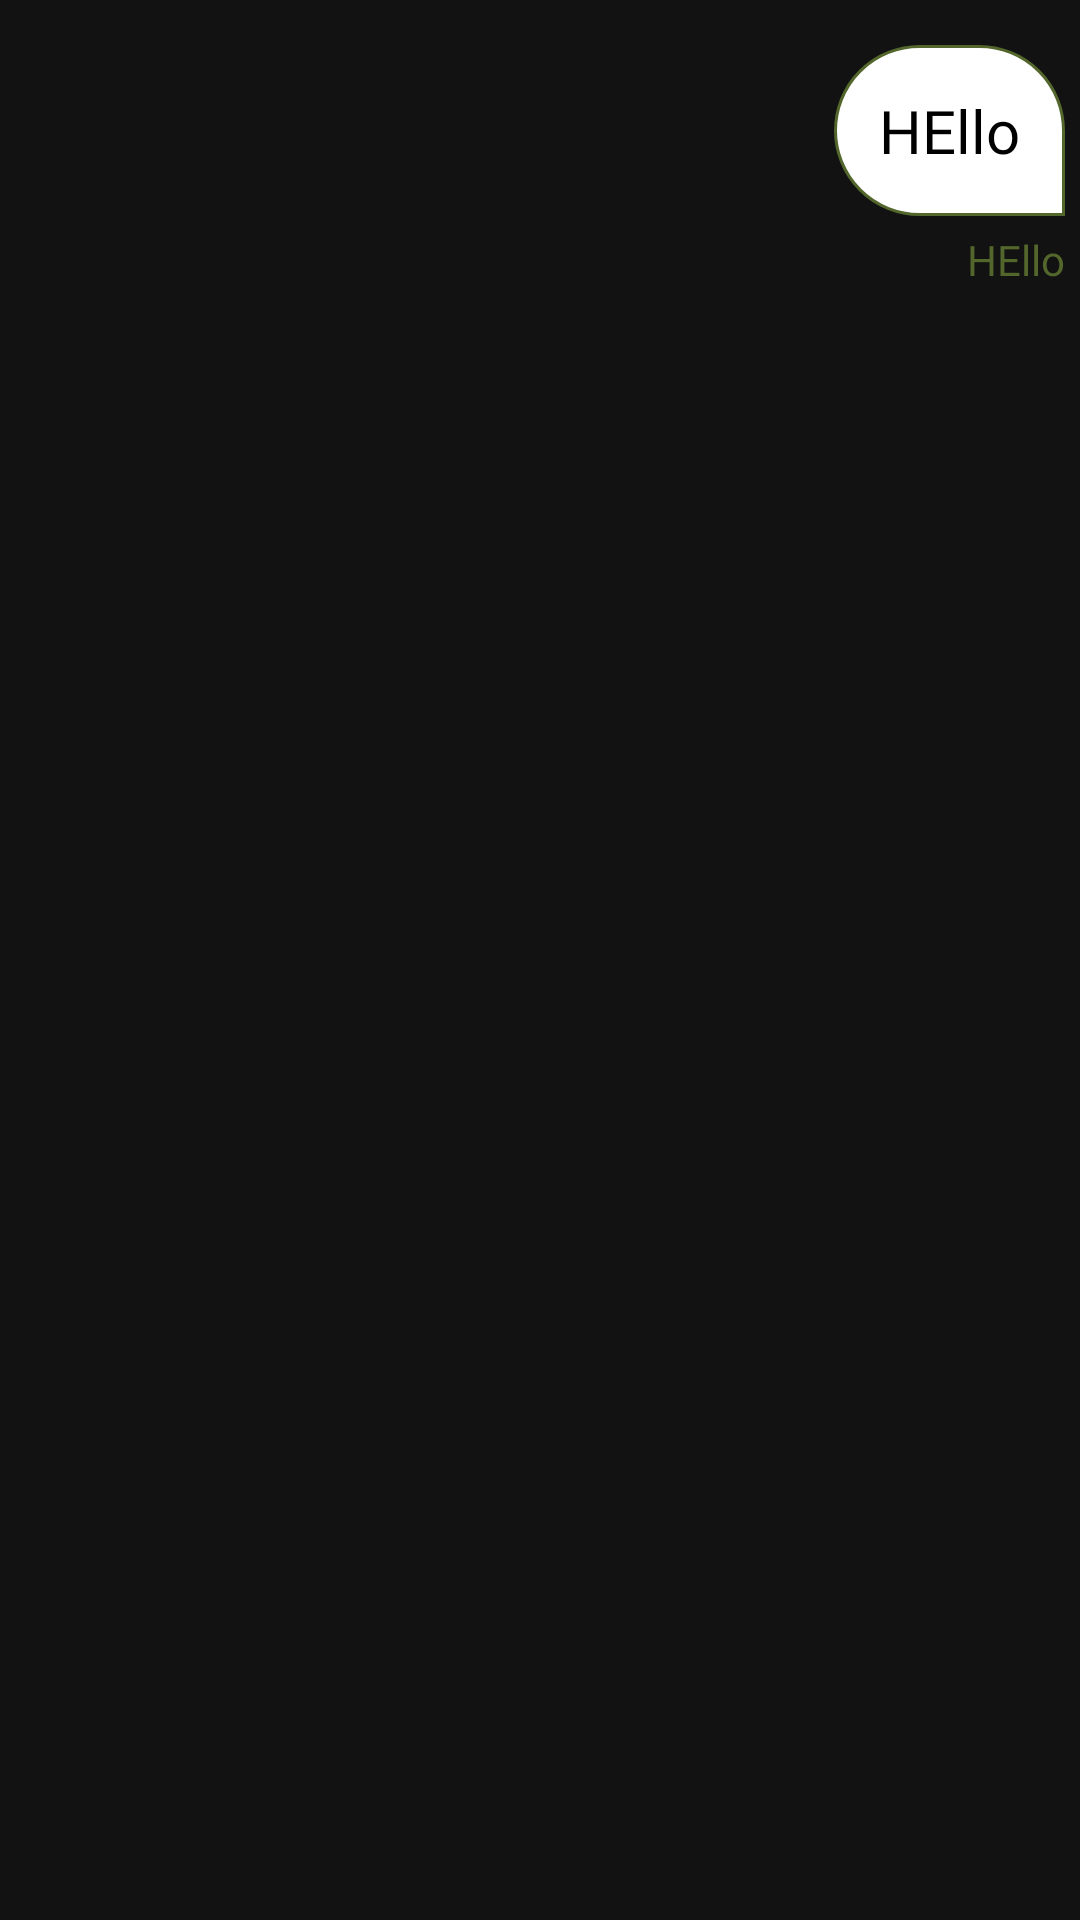

Layout XML and referenced resources for this Android screen:
<!-- AndroidManifest.xml: application theme Theme.LWB -->
<!-- res/layout/message_item_sent.xml -->
<?xml version="1.0" encoding="utf-8"?>
<RelativeLayout xmlns:android="http://schemas.android.com/apk/res/android"
    android:layout_width="match_parent"
    android:layout_height="wrap_content">

    <com.google.android.material.textview.MaterialTextView
        android:id="@+id/message"
        android:layout_width="wrap_content"
        android:layout_height="wrap_content"
        android:layout_alignParentRight="true"
        android:layout_marginStart="100dp"
        android:layout_marginTop="15dp"
        android:layout_marginEnd="5dp"
        android:layout_marginBottom="5dp"
        android:background="@drawable/background_sent_message"
        android:fontFamily="@font/gilroy_light"
        android:padding="15dp"
        android:text="HEllo"
        android:textColor="@color/black"
        android:textSize="20sp" />

    <com.google.android.material.textview.MaterialTextView
        android:id="@+id/time"
        android:layout_width="wrap_content"
        android:layout_height="wrap_content"
        android:layout_below="@id/message"
        android:layout_alignEnd="@+id/message"
        android:text="HEllo"
        android:fontFamily="@font/gilroy_light"
        android:textColor="@color/dark_green"
        android:textSize="14sp" />


</RelativeLayout>
<!-- resources referenced by this layout -->
<resources>
  <color name="black">#FF000000</color>
  <color name="dark_green">#53662B</color>
  <!-- drawable background_sent_message (drawable) -->
  <?xml version="1.0" encoding="utf-8"?>
  <shape xmlns:android="http://schemas.android.com/apk/res/android"
      android:shape="rectangle">
      <solid android:color="@color/white"/>
      <stroke android:color="@color/dark_green" android:width="1dp"/>
      <corners
          android:bottomLeftRadius="40dp"
          android:topLeftRadius="40dp"
          android:topRightRadius="40dp"
          />
  
  </shape>
  <style name="Theme.LWB" parent="Theme.MaterialComponents.NoActionBar">
          
          <item name="colorPrimary">@color/dark_green</item>
          <item name="colorPrimaryVariant">@color/dark_green</item>
          <item name="colorOnPrimary">@color/dark_green</item>
          
          <item name="colorSecondary">@color/teal_200</item>
          <item name="colorSecondaryVariant">@color/teal_700</item>
          <item name="colorOnSecondary">@color/black</item>
          
          <item name="android:statusBarColor" tools:targetApi="l">?attr/colorPrimaryVariant</item>
          
      </style>
  <color name="white">#FFFFFF</color>
  <color name="teal_200">#FF03DAC5</color>
  <color name="teal_700">#FF018786</color>
</resources>
